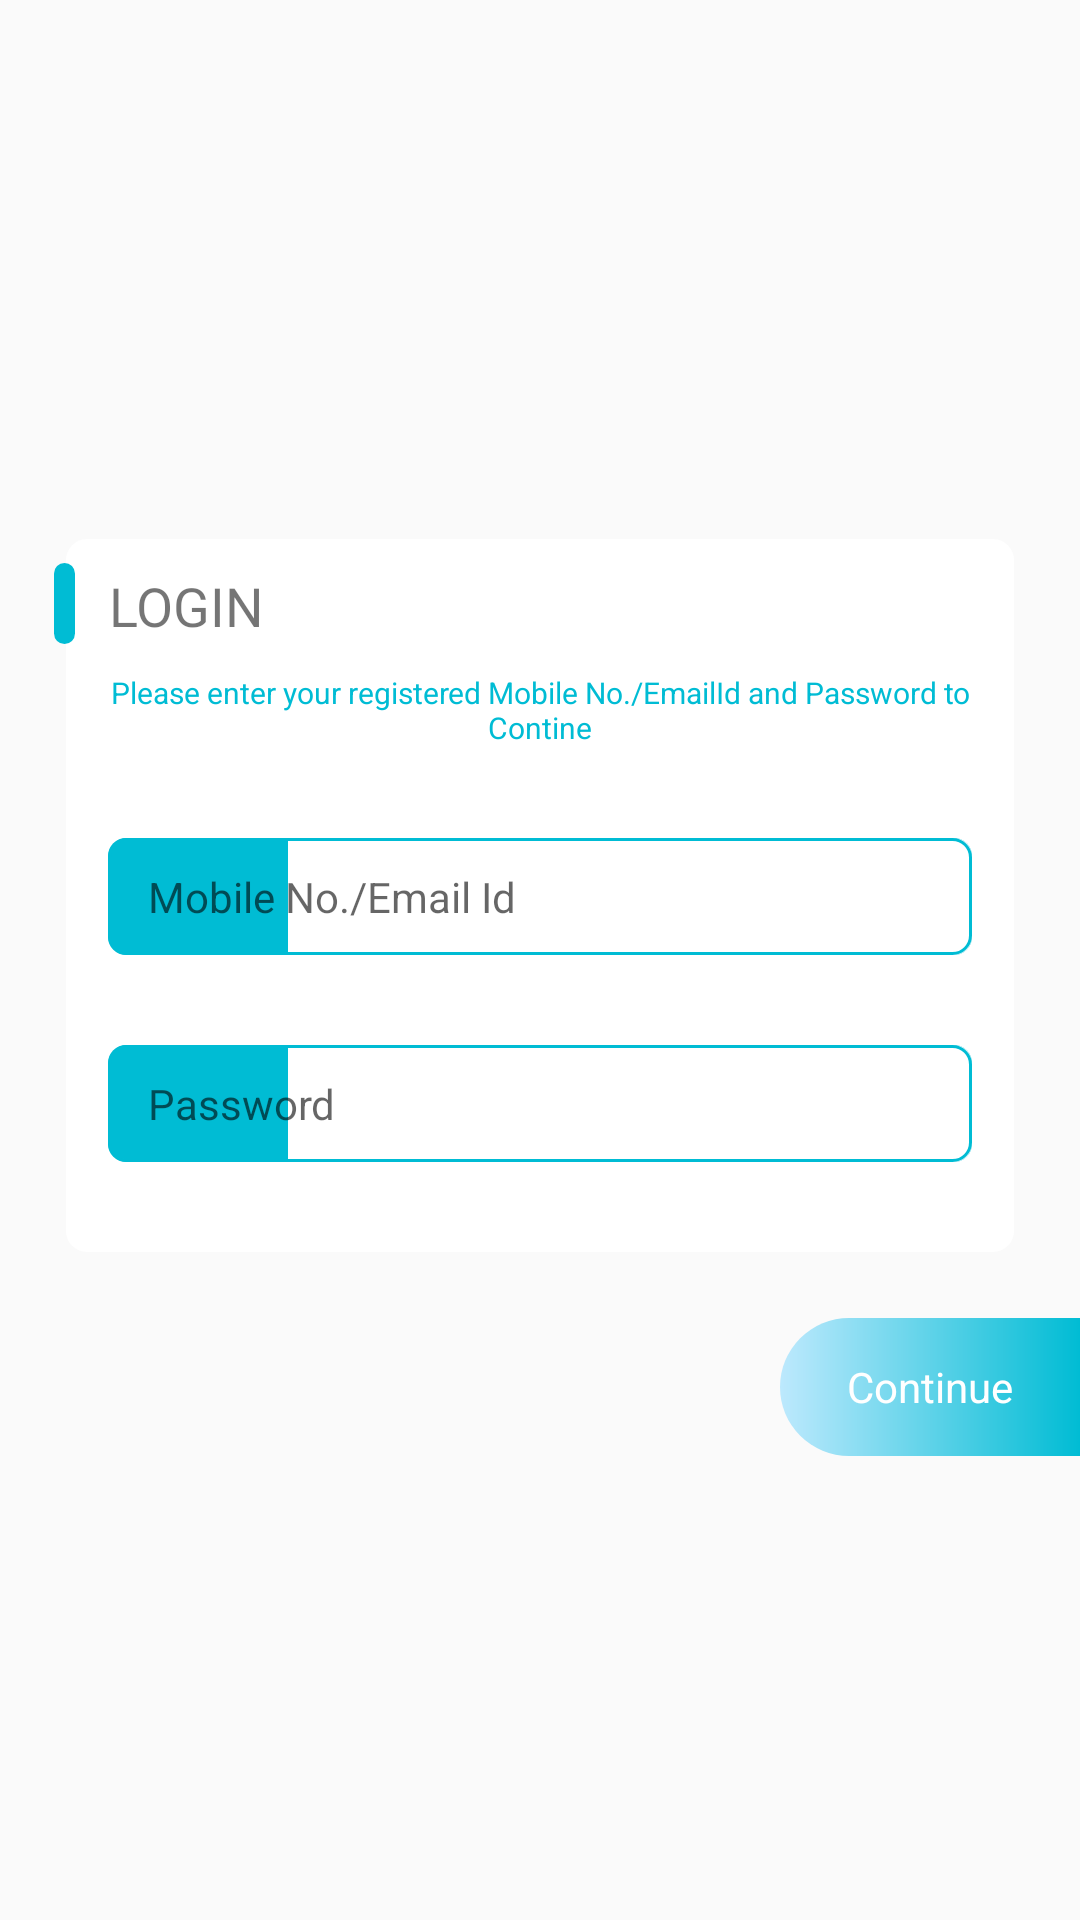

Android layout source for this screen:
<!-- AndroidManifest.xml: activity theme AppTheme.NoActionBar -->
<!-- res/layout/activity_login.xml -->
<?xml version="1.0" encoding="utf-8"?>
<layout>
<LinearLayout
    xmlns:android="http://schemas.android.com/apk/res/android"
    xmlns:tools="http://schemas.android.com/tools"
    android:layout_width="match_parent"
    android:layout_height="match_parent"
    android:orientation="vertical"
    android:gravity="center"
    tools:context=".activity.LoginActivity">
    <FrameLayout
        android:layout_width="match_parent"
        android:layout_height="wrap_content"
        android:layout_marginTop="20dp"
        android:layout_gravity="center"

       >

        <FrameLayout
            android:layout_width="match_parent"
            android:layout_height="wrap_content"
            android:padding="2sp">

            <LinearLayout
                android:layout_width="match_parent"
                android:layout_height="wrap_content"
                android:layout_margin="20dp"
                android:background="@drawable/white_rect"
                android:orientation="vertical"
                android:paddingBottom="30sp"
                android:paddingStart="14dp"
                android:paddingEnd="14dp">

                <TextView
                    android:layout_width="wrap_content"
                    android:layout_height="wrap_content"
                    android:layout_marginTop="10dp"
                    android:gravity="center_horizontal"
                    android:text="LOGIN"
                    android:textSize="18sp" />

                <TextView
                    android:layout_marginTop="10sp"
                    android:layout_width="match_parent"
                    android:layout_height="wrap_content"
                    android:textAlignment="center"
                    android:text="Please enter your registered Mobile No./EmailId and Password to Contine"
                    android:textColor="@color/colorPrimary"
                    android:textSize="10sp" />

                <EditText
                    android:layout_marginTop="30sp"
                    android:theme="@style/MyEditTextTheme"
                    android:id="@+id/editTextMobileEmail"
                    android:textSize="14sp"
                    android:layout_width="match_parent"
                    android:layout_height="wrap_content"
                    android:background="@drawable/edt_bg_with_icon"
                    android:drawableStart="@drawable/ic_baseline_person_pin_24"
                    android:drawablePadding="30dp"
                    android:hint=" Mobile No./Email Id"
                    android:maxLength="10"
                    android:padding="10dp" />

                <EditText
                    android:id="@+id/editTextPass"
                    android:layout_marginTop="30sp"
                    android:theme="@style/MyEditTextTheme"
                    android:layout_width="match_parent"
                    android:layout_height="wrap_content"
                    android:background="@drawable/edt_bg_with_icon"
                    android:textSize="14sp"
                    android:drawableStart="@drawable/ic_baseline_lock_open_24"
                    android:drawablePadding="30dp"
                    android:hint=" Password"
                    android:maxLength="10"
                    android:padding="10dp" />
            </LinearLayout>

        </FrameLayout>

        <View
            android:layout_width="7dp"
            android:layout_height="27dp"
            android:layout_marginStart="18dp"
            android:layout_marginTop="30dp"
            android:background="@drawable/rounded_corner" />

    </FrameLayout>
    <LinearLayout
        android:id="@+id/btnLogin"
        android:layout_width="100sp"
        android:layout_height="46sp"
        android:layout_gravity="end"
        android:layout_marginBottom="16.7dp"
        android:background="@drawable/half_blue_button"
        android:gravity="center"
        android:orientation="vertical">

        <TextView
            android:layout_width="match_parent"
            android:layout_height="wrap_content"
            android:layout_gravity="center"
            android:gravity="center"
            android:text="Continue"
            android:textColor="#ffffff"
            android:textSize="14sp" />


    </LinearLayout>

</LinearLayout>
</layout>
<!-- resources referenced by this layout -->
<resources>
  <color name="colorPrimary">#00BCD4</color>
  <!-- drawable edt_bg_with_icon (drawable-v24) -->
  <?xml version="1.0" encoding="utf-8"?>
  <layer-list xmlns:android="http://schemas.android.com/apk/res/android">
  
      <item>
          <shape>
              <corners android:radius="6dp" />
              <solid android:color="@android:color/white" />
          </shape>
      </item>
      <item>
          <shape>
              <solid android:color="@color/colorPrimary" />
              <corners android:radius="6dp" />
          </shape>
      </item>
      <item android:left="60dp">
          
          
          <shape>
              <solid android:color="@android:color/white" />
              <corners
                  android:bottomLeftRadius="0dp"
                  android:bottomRightRadius="6dp"
                  android:radius="6dp"
                  android:topLeftRadius="0dp"
                  android:topRightRadius="6dp" />
          </shape>
      </item>
      <item>
          <shape>
              <corners android:radius="6dp" />
              <solid android:color="@android:color/transparent" />
              <stroke
                  android:width="1dp"
                  android:color="@color/colorPrimary" />
          </shape>
      </item>
  </layer-list>
  <!-- drawable half_blue_button (drawable-v24) -->
  <?xml version="1.0" encoding="UTF-8"?>
  <shape xmlns:android="http://schemas.android.com/apk/res/android">
      <corners
          android:bottomLeftRadius="30dp"
          android:topLeftRadius="30dp" />
      <gradient
          android:angle="0"
          android:endColor="@color/colorPrimary"
          android:startColor="#BDE9FD"
          android:type="linear" />
  
  </shape>
  <!-- drawable rounded_corner (drawable-v24) -->
  <?xml version="1.0" encoding="UTF-8"?>
  <shape xmlns:android="http://schemas.android.com/apk/res/android">
      <solid android:color="@color/colorPrimary" />
      <corners android:radius="20dp" />
  </shape>
  <!-- drawable white_rect (drawable-v24) -->
  <?xml version="1.0" encoding="UTF-8"?>
  <shape xmlns:android="http://schemas.android.com/apk/res/android">
      <stroke android:width="2dp" android:color="#fff" />
  
      <corners android:radius="6dp" />
      <solid android:color="#fff" />
  </shape>
  <style name="MyEditTextTheme">
          <item name="colorControlNormal">@color/actionBarBackgroundColor</item>
          <item name="colorControlActivated">@color/actionBarBackgroundColor</item>
          <item name="colorControlHighlight">@color/actionBarBackgroundColor</item>
      </style>
  <style name="AppTheme.NoActionBar">
          <item name="windowActionBar">false</item>
          <item name="windowNoTitle">true</item>
      </style>
  <color name="actionBarBackgroundColor">#00BCD4</color>
</resources>
